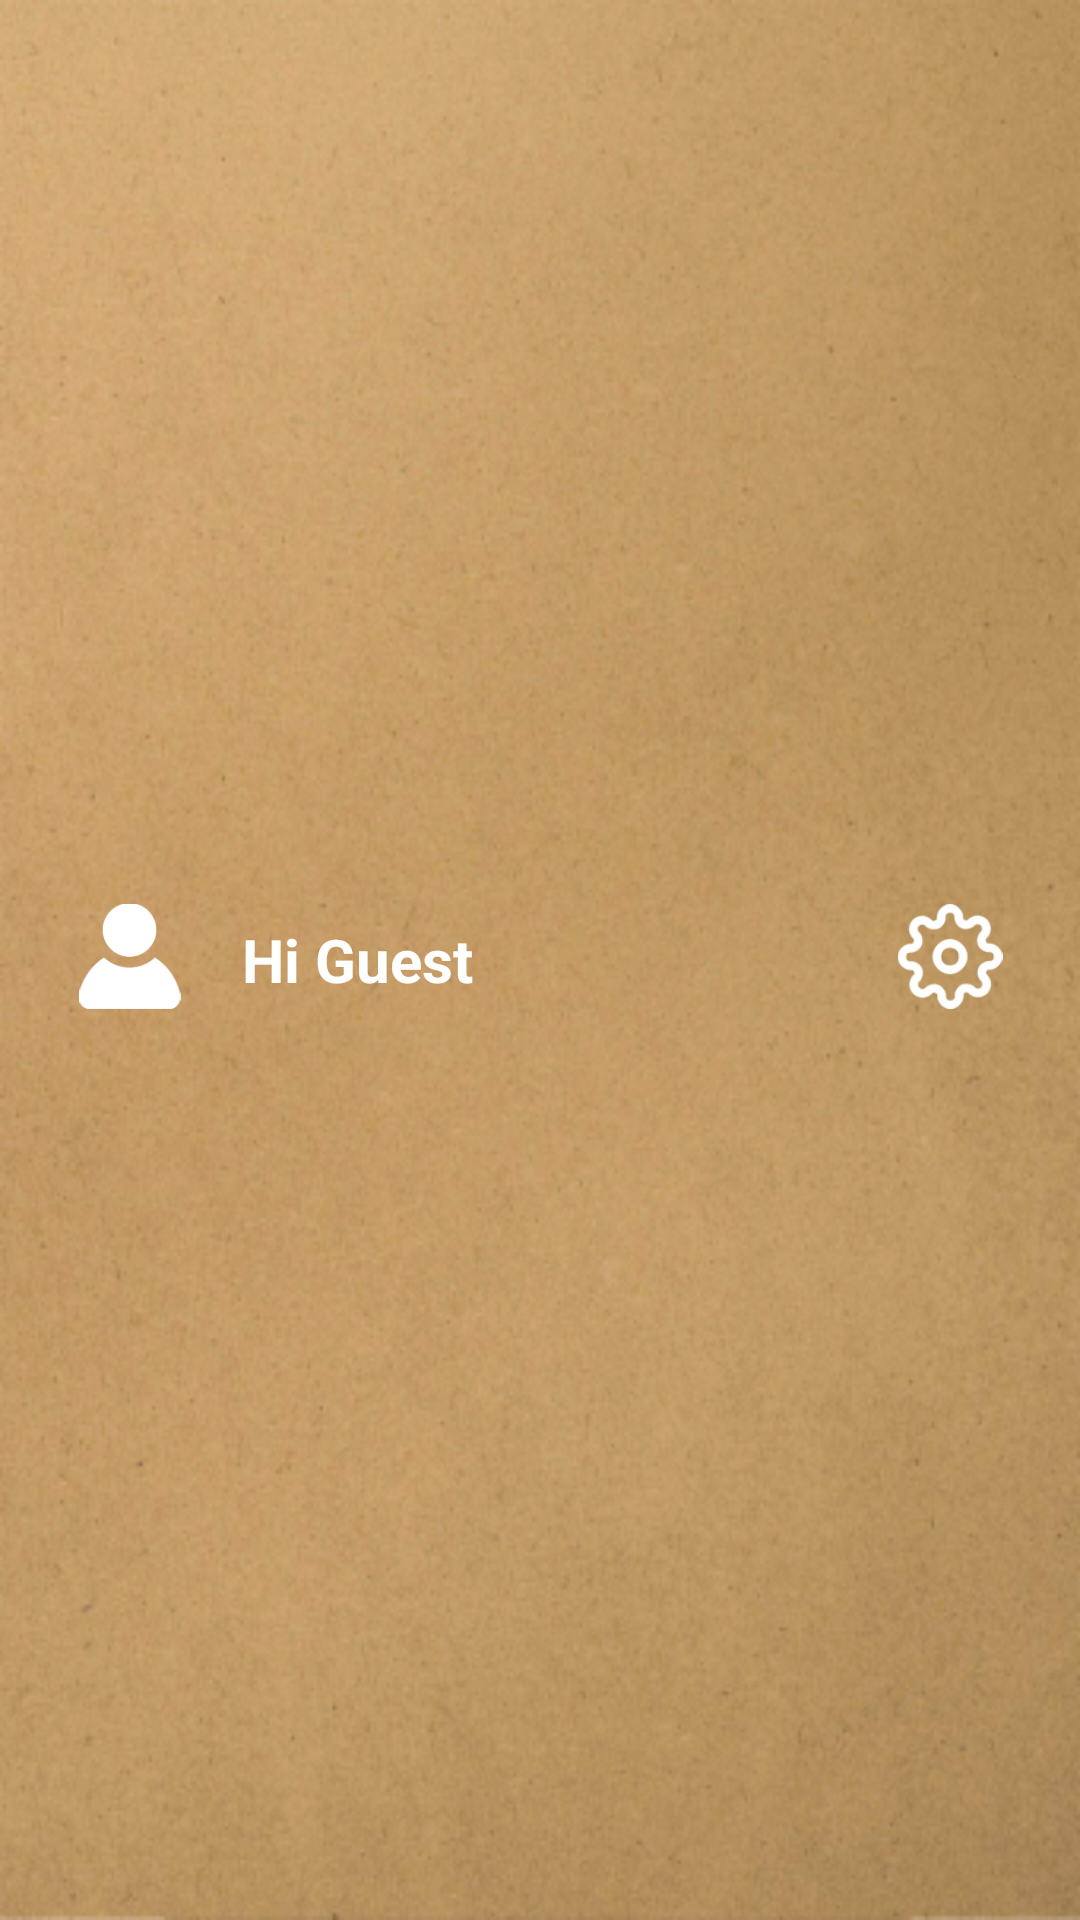

The Android layout XML behind this screen, and the referenced resources:
<!-- AndroidManifest.xml: application theme AppTheme -->
<!-- res/layout/nav_header_navigation_drawer_activity.xml -->
<?xml version="1.0" encoding="utf-8"?>
<LinearLayout xmlns:android="http://schemas.android.com/apk/res/android"
    xmlns:app="http://schemas.android.com/apk/res-auto"
    android:layout_width="match_parent"
    android:layout_height="@dimen/nav_header_height"
    android:background="@drawable/back"
    android:gravity="center"
    android:orientation="vertical"
    android:paddingLeft="@dimen/activity_horizontal_margin"
    android:paddingTop="@dimen/activity_vertical_margin"

    android:paddingRight="@dimen/activity_horizontal_margin"
    android:paddingBottom="@dimen/activity_vertical_margin"
    android:theme="@style/ThemeOverlay.AppCompat.Dark">


    <LinearLayout
        android:layout_width="match_parent"
        android:layout_height="wrap_content"
        android:orientation="horizontal"
        android:weightSum="6">

        <LinearLayout
            android:layout_width="match_parent"
            android:layout_height="match_parent"
            android:layout_weight="2.5"
            android:orientation="vertical">

            <LinearLayout
                android:layout_width="match_parent"
                android:layout_height="35dp"
                android:orientation="vertical">

                <ImageView
                    android:id="@+id/iv_nav_profile"
                    android:layout_width="wrap_content"
                    android:layout_height="wrap_content"
                    android:src="@drawable/profile" />

            </LinearLayout>

        </LinearLayout>

        <LinearLayout
            android:layout_width="match_parent"
            android:layout_height="match_parent"
            android:layout_gravity="start"
            android:layout_weight="1"
            android:gravity="start"
            android:orientation="vertical">

            <TextView
                android:id="@+id/tv_nav_username"
                android:layout_width="match_parent"
                android:layout_height="wrap_content"
                android:gravity="start"
                android:padding="5dp"
                android:text="@string/hi_guest"
                android:textColor="@color/white"
                android:textSize="20sp"
                android:layout_marginLeft="5dp"
                android:textStyle="bold" />


        </LinearLayout>

        <LinearLayout
            android:layout_width="match_parent"
            android:layout_height="match_parent"
            android:layout_weight="2.5"
            android:orientation="vertical">

            <LinearLayout
                android:layout_width="match_parent"
                android:layout_height="35dp"
                android:orientation="vertical">

                <ImageView
                    android:id="@+id/iv_nav_setting"
                    android:layout_width="wrap_content"
                    android:layout_height="wrap_content"
                    android:src="@drawable/setting" />
            </LinearLayout>

        </LinearLayout>

    </LinearLayout>


</LinearLayout>
<!-- resources referenced by this layout -->
<resources>
  <color name="white">#FFFFFF</color>
  <dimen name="activity_horizontal_margin">16dp</dimen>
  <dimen name="activity_vertical_margin">16dp</dimen>
  <dimen name="nav_header_height">176dp</dimen>
  <!-- drawable back: png bitmap (drawable, 237629 bytes) -->
  <!-- drawable profile: png bitmap (drawable, 2870 bytes) -->
  <!-- drawable setting: png bitmap (drawable, 4498 bytes) -->
  <string name="hi_guest">Hi Guest</string>
  <style name="AppTheme" parent="Theme.AppCompat.Light.DarkActionBar">
          
          <item name="colorPrimary">@color/colorPrimary</item>
          <item name="colorPrimaryDark">@color/colorPrimaryDark</item>
          <item name="colorAccent">@color/colorAccent</item>
  
          <item name="colorControlNormal">#c5c5c5</item>
          <item name="colorControlActivated">@color/light_greyy</item>
          <item name="colorControlHighlight">@color/background</item>
      </style>
  <color name="colorPrimary">#c29f69</color>
  <color name="colorPrimaryDark">#bf9a65</color>
  <color name="colorAccent">#8f7155</color>
  <color name="light_greyy" tools:ignore="MissingDefaultResource">#a1a1a1</color>
  <color name="background">#f2f2f2</color>
</resources>
